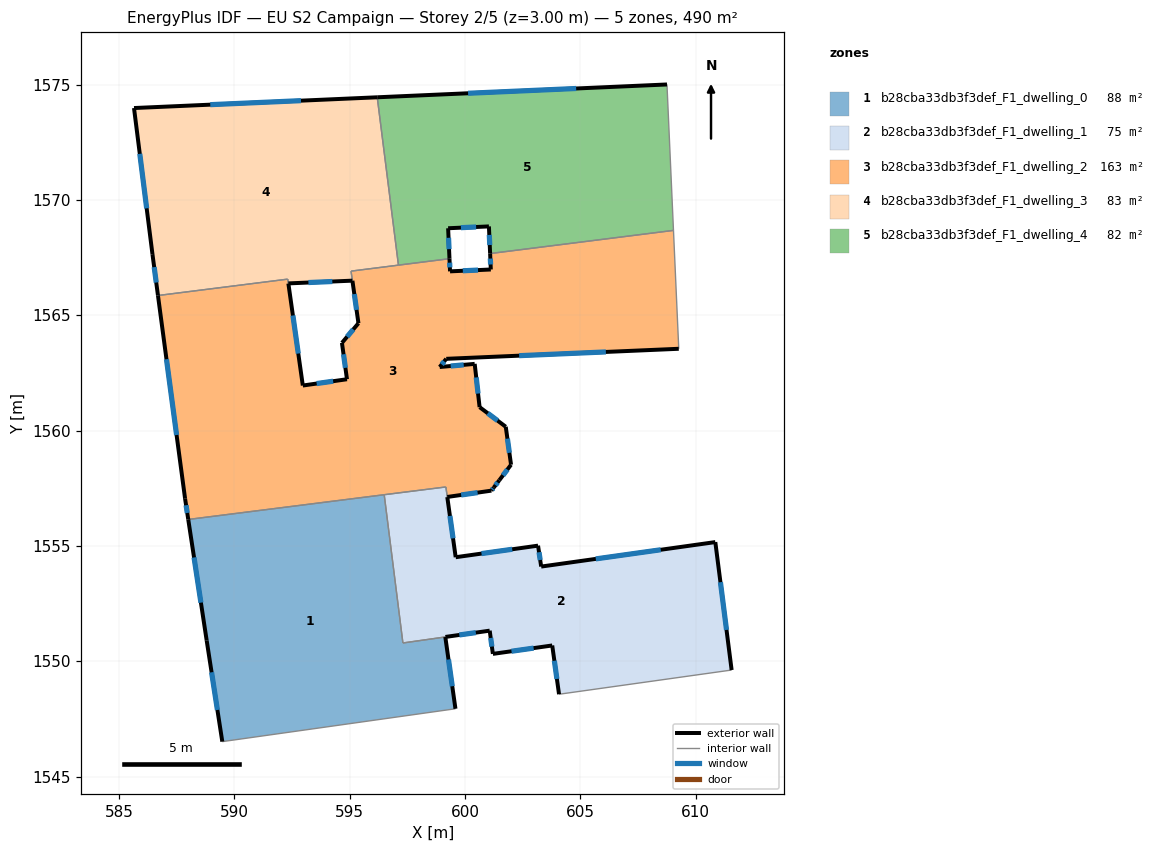
=== STOREY PLAN SPEC (per zone: floor XY polygon, exterior-wall plan segments, windows/doors) ===
zone 1: b28cba33db3f3def_F1_dwelling_0  (87.6 m²)
  floor: (596.50, 1557.22) (597.31, 1550.79) (599.15, 1551.05) (599.59, 1547.94) (589.48, 1546.51) (588.81, 1550.89) (588.01, 1556.14)
  exterior wall: (588.81, 1550.89) – (589.48, 1546.51)  [4.4 m]
    window: (589.02, 1549.52) – (589.27, 1547.89)  [1.8 m²]
  exterior wall: (588.01, 1556.14) – (588.81, 1550.89)  [5.3 m]
    window: (588.26, 1554.50) – (588.55, 1552.54)  [2.2 m²]
  exterior wall: (599.59, 1547.94) – (599.15, 1551.05)  [3.1 m]
    window: (599.45, 1548.91) – (599.29, 1550.08)  [1.3 m²]
  interior walls: 4
zone 2: b28cba33db3f3def_F1_dwelling_1  (74.9 m²)
  floor: (610.86, 1555.16) (611.56, 1549.62) (604.08, 1548.57) (603.79, 1550.68) (601.21, 1550.32) (601.07, 1551.32) (597.31, 1550.79) (596.50, 1557.22) (599.18, 1557.55) (599.60, 1554.51) (603.17, 1555.01) (603.31, 1554.10)
  exterior wall: (603.79, 1550.68) – (604.08, 1548.57)  [2.1 m]
    window: (603.88, 1550.02) – (603.99, 1549.23)  [0.9 m²]
  exterior wall: (601.21, 1550.32) – (603.79, 1550.68)  [2.6 m]
    window: (602.02, 1550.43) – (602.98, 1550.57)  [1.1 m²]
  exterior wall: (601.07, 1551.32) – (601.21, 1550.32)  [1.0 m]
    window: (601.12, 1551.01) – (601.17, 1550.63)  [0.4 m²]
  exterior wall: (599.16, 1551.05) – (601.07, 1551.32)  [1.9 m]
    window: (599.76, 1551.14) – (600.47, 1551.24)  [0.8 m²]
  exterior wall: (599.60, 1554.51) – (599.24, 1557.12)  [2.6 m]
    window: (599.49, 1555.33) – (599.35, 1556.30)  [1.1 m²]
  exterior wall: (603.17, 1555.01) – (599.60, 1554.51)  [3.6 m]
    window: (602.05, 1554.85) – (600.72, 1554.67)  [1.5 m²]
  exterior wall: (603.31, 1554.10) – (603.17, 1555.01)  [0.9 m]
    window: (603.26, 1554.39) – (603.21, 1554.73)  [0.4 m²]
  exterior wall: (610.86, 1555.16) – (603.31, 1554.10)  [7.6 m]
    window: (608.49, 1554.83) – (605.67, 1554.44)  [3.2 m²]
  exterior wall: (611.56, 1549.62) – (610.86, 1555.16)  [5.6 m]
    window: (611.34, 1551.36) – (611.08, 1553.43)  [2.3 m²]
  interior walls: 5
zone 3: b28cba33db3f3def_F1_dwelling_2  (163.4 m²)
  floor: (609.04, 1568.68) (609.27, 1563.54) (599.19, 1563.11) (598.91, 1562.75) (600.42, 1562.89) (600.64, 1561.01) (601.77, 1560.17) (602.00, 1558.52) (601.49, 1557.85) (601.25, 1557.53) (601.15, 1557.39) (599.24, 1557.12) (599.18, 1557.55) (588.01, 1556.14) (587.87, 1557.04) (586.69, 1565.86) (592.31, 1566.57) (592.34, 1566.38) (592.97, 1561.95) (594.89, 1562.22) (594.67, 1563.80) (595.38, 1564.65) (595.06, 1566.91) (599.33, 1567.45) (599.35, 1566.90) (601.12, 1566.98) (601.09, 1567.67)
  exterior wall: (587.87, 1557.04) – (588.01, 1556.14)  [0.9 m]
    window: (587.91, 1556.76) – (587.96, 1556.43)  [0.4 m²]
  exterior wall: (586.69, 1565.86) – (587.87, 1557.04)  [8.9 m]
    window: (587.06, 1563.09) – (587.50, 1559.81)  [3.7 m²]
  exterior wall: (592.97, 1561.95) – (592.35, 1566.38)  [4.5 m]
    window: (592.78, 1563.34) – (592.54, 1564.99)  [1.9 m²]
  exterior wall: (594.89, 1562.22) – (592.97, 1561.95)  [1.9 m]
    window: (594.29, 1562.14) – (593.57, 1562.04)  [0.8 m²]
  exterior wall: (594.67, 1563.80) – (594.89, 1562.22)  [1.6 m]
    window: (594.74, 1563.31) – (594.82, 1562.72)  [0.7 m²]
  exterior wall: (595.38, 1564.65) – (594.67, 1563.80)  [1.1 m]
    window: (595.16, 1564.39) – (594.89, 1564.07)  [0.5 m²]
  exterior wall: (595.12, 1566.49) – (595.38, 1564.65)  [1.9 m]
    window: (595.20, 1565.92) – (595.30, 1565.23)  [0.8 m²]
  exterior wall: (599.35, 1566.90) – (599.33, 1567.45)  [0.5 m]
    window: (599.35, 1567.07) – (599.34, 1567.28)  [0.2 m²]
  exterior wall: (601.12, 1566.98) – (599.35, 1566.90)  [1.8 m]
    window: (600.57, 1566.96) – (599.91, 1566.93)  [0.7 m²]
  exterior wall: (601.09, 1567.67) – (601.12, 1566.98)  [0.7 m]
    window: (601.10, 1567.46) – (601.11, 1567.20)  [0.3 m²]
  exterior wall: (599.19, 1563.11) – (609.27, 1563.54)  [10.1 m]
    window: (602.35, 1563.25) – (606.11, 1563.41)  [4.2 m²]
  exterior wall: (598.91, 1562.75) – (599.19, 1563.11)  [0.5 m]
    window: (599.00, 1562.87) – (599.10, 1563.00)  [0.2 m²]
  exterior wall: (600.42, 1562.89) – (598.91, 1562.75)  [1.5 m]
    window: (599.95, 1562.85) – (599.38, 1562.80)  [0.6 m²]
  exterior wall: (600.64, 1561.01) – (600.42, 1562.89)  [1.9 m]
    window: (600.57, 1561.60) – (600.49, 1562.30)  [0.8 m²]
  exterior wall: (601.77, 1560.17) – (600.64, 1561.01)  [1.4 m]
    window: (601.42, 1560.43) – (600.99, 1560.75)  [0.6 m²]
  exterior wall: (602.00, 1558.52) – (601.77, 1560.17)  [1.7 m]
    window: (601.93, 1559.03) – (601.84, 1559.65)  [0.7 m²]
  exterior wall: (601.49, 1557.85) – (602.00, 1558.52)  [0.8 m]
    window: (601.65, 1558.06) – (601.84, 1558.31)  [0.4 m²]
  exterior wall: (601.25, 1557.53) – (601.49, 1557.85)  [0.4 m]
    window: (601.33, 1557.63) – (601.42, 1557.75)  [0.2 m²]
  exterior wall: (601.15, 1557.39) – (601.25, 1557.53)  [0.2 m]
    window: (601.18, 1557.44) – (601.22, 1557.49)  [0.1 m²]
  exterior wall: (599.24, 1557.12) – (601.15, 1557.39)  [1.9 m]
    window: (599.84, 1557.21) – (600.55, 1557.31)  [0.8 m²]
  interior walls: 10
zone 4: b28cba33db3f3def_F1_dwelling_3  (82.5 m²)
  floor: (596.20, 1574.45) (597.12, 1567.17) (595.06, 1566.91) (595.12, 1566.50) (592.34, 1566.38) (592.32, 1566.57) (586.69, 1565.86) (586.45, 1567.65) (585.65, 1573.98)
  exterior wall: (586.45, 1567.65) – (586.69, 1565.86)  [1.8 m]
    window: (586.53, 1567.09) – (586.62, 1566.42)  [0.8 m²]
  exterior wall: (585.65, 1573.98) – (586.45, 1567.65)  [6.4 m]
    window: (585.90, 1572.00) – (586.20, 1569.63)  [2.7 m²]
  exterior wall: (596.20, 1574.45) – (585.65, 1573.98)  [10.6 m]
    window: (592.89, 1574.30) – (588.96, 1574.13)  [4.4 m²]
  exterior wall: (592.34, 1566.38) – (595.12, 1566.50)  [2.8 m]
    window: (593.22, 1566.42) – (594.25, 1566.46)  [1.2 m²]
  interior walls: 5
zone 5: b28cba33db3f3def_F1_dwelling_4  (81.7 m²)
  floor: (608.76, 1575.00) (608.76, 1574.96) (609.04, 1568.68) (601.09, 1567.67) (601.04, 1568.85) (599.27, 1568.77) (599.33, 1567.45) (597.12, 1567.17) (596.20, 1574.45)
  exterior wall: (601.04, 1568.85) – (601.09, 1567.67)  [1.2 m]
    window: (601.06, 1568.48) – (601.08, 1568.04)  [0.5 m²]
  exterior wall: (599.27, 1568.77) – (601.04, 1568.85)  [1.8 m]
    window: (599.83, 1568.80) – (600.49, 1568.83)  [0.7 m²]
  exterior wall: (599.33, 1567.45) – (599.27, 1568.77)  [1.3 m]
    window: (599.31, 1567.86) – (599.29, 1568.36)  [0.6 m²]
  exterior wall: (608.76, 1575.00) – (596.20, 1574.45)  [12.6 m]
    window: (604.82, 1574.83) – (600.14, 1574.62)  [5.3 m²]
  interior walls: 5

=== DERIVED (storey summary) ===
Building: EU S2 Campaign
Storey: 2 of 5  (floor level z = 3.00 m)
Storey gross floor area: 490.1 m²
Zones on this storey: 5
  - b28cba33db3f3def_F1_dwelling_0: floor 87.6 m²; exterior wall 12.9 m (38.7 m²); 3 window(s) 5.4 m²; WWR 13.9%
  - b28cba33db3f3def_F1_dwelling_1: floor 74.9 m²; exterior wall 28.1 m (84.2 m²); 9 window(s) 11.7 m²; WWR 13.9%
  - b28cba33db3f3def_F1_dwelling_2: floor 163.4 m²; exterior wall 44.2 m (132.5 m²); 20 window(s) 18.4 m²; WWR 13.9%
  - b28cba33db3f3def_F1_dwelling_3: floor 82.5 m²; exterior wall 21.5 m (64.6 m²); 4 window(s) 9.0 m²; WWR 13.9%
  - b28cba33db3f3def_F1_dwelling_4: floor 81.7 m²; exterior wall 16.8 m (50.5 m²); 4 window(s) 7.0 m²; WWR 13.9%
Zone adjacency (shared interzone walls):
  - b28cba33db3f3def_F1_dwelling_0 ↔ b28cba33db3f3def_F1_dwelling_1
  - b28cba33db3f3def_F1_dwelling_0 ↔ b28cba33db3f3def_F1_dwelling_2
  - b28cba33db3f3def_F1_dwelling_1 ↔ b28cba33db3f3def_F1_dwelling_2
  - b28cba33db3f3def_F1_dwelling_2 ↔ b28cba33db3f3def_F1_dwelling_3
  - b28cba33db3f3def_F1_dwelling_2 ↔ b28cba33db3f3def_F1_dwelling_4
  - b28cba33db3f3def_F1_dwelling_3 ↔ b28cba33db3f3def_F1_dwelling_4